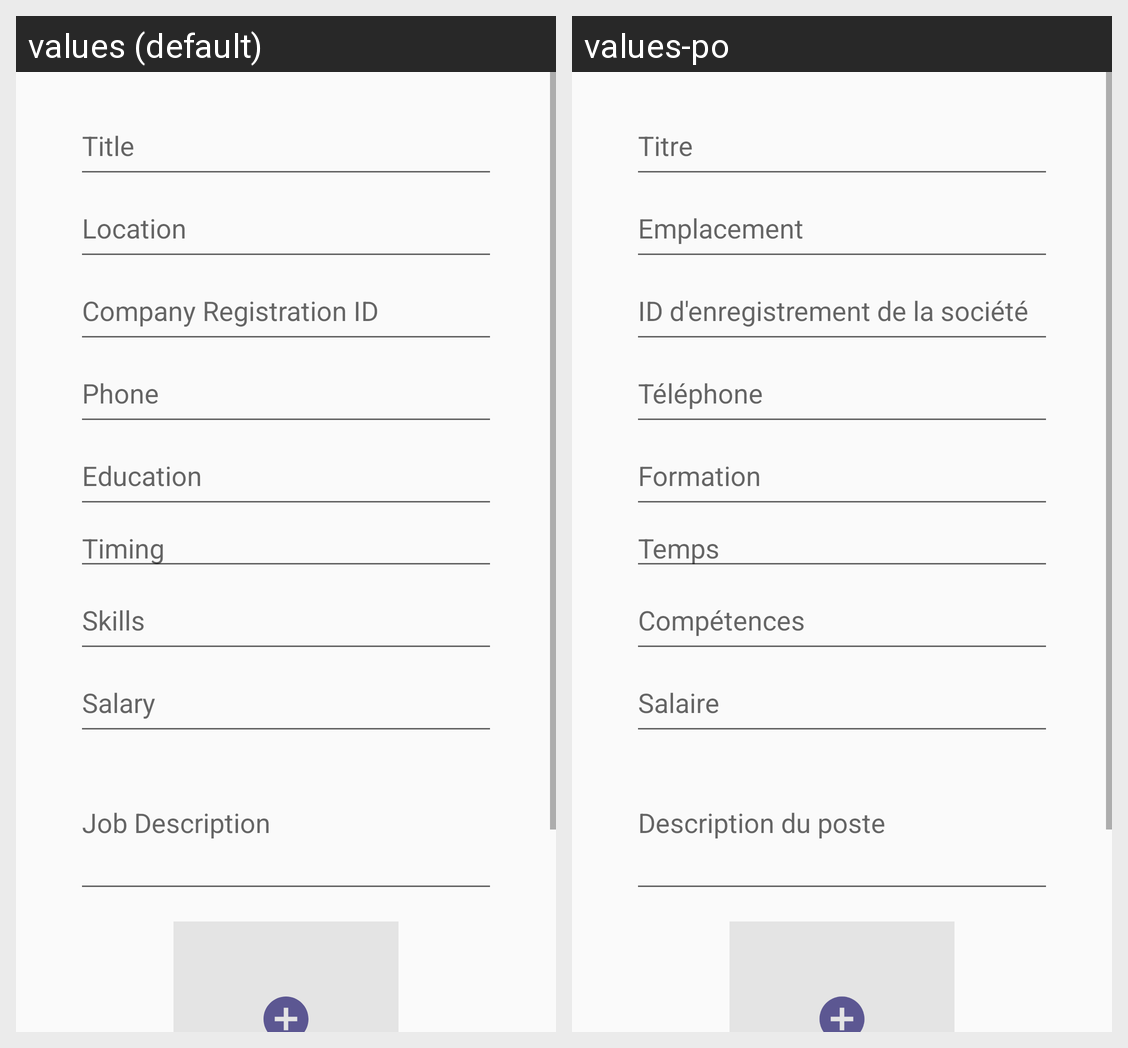

The same Android screen rendered under two of its app's locales, left to right. List the strings drawn on it with the default value and each locale's translation.
Android screen res/layout/activity_post_job.xml rendered under 2 locales, left to right: values (default), values-po. Device: Nexus 5 (rendered at 1080×1920; each locale shown at half size, 540×960, under a caption strip naming it); theme Theme.DJFinder.
Strings drawn on this screen, with the default value and each locale's value (text and hints the layout hard-codes, and strings that could not be matched under every locale, appear in the picture but are not listed):

title
  values: Title
  values-po: Titre

location
  values: Location
  values-po: Emplacement

company_registration_id
  values: Company Registration ID
  values-po: ID d'enregistrement de la société

phone
  values: Phone
  values-po: Téléphone

education
  values: Education
  values-po: Formation

timing
  values: Timing
  values-po: Temps

skills
  values: Skills
  values-po: Compétences

salary
  values: Salary
  values-po: Salaire

job_description
  values: Job Description
  values-po: Description du poste
